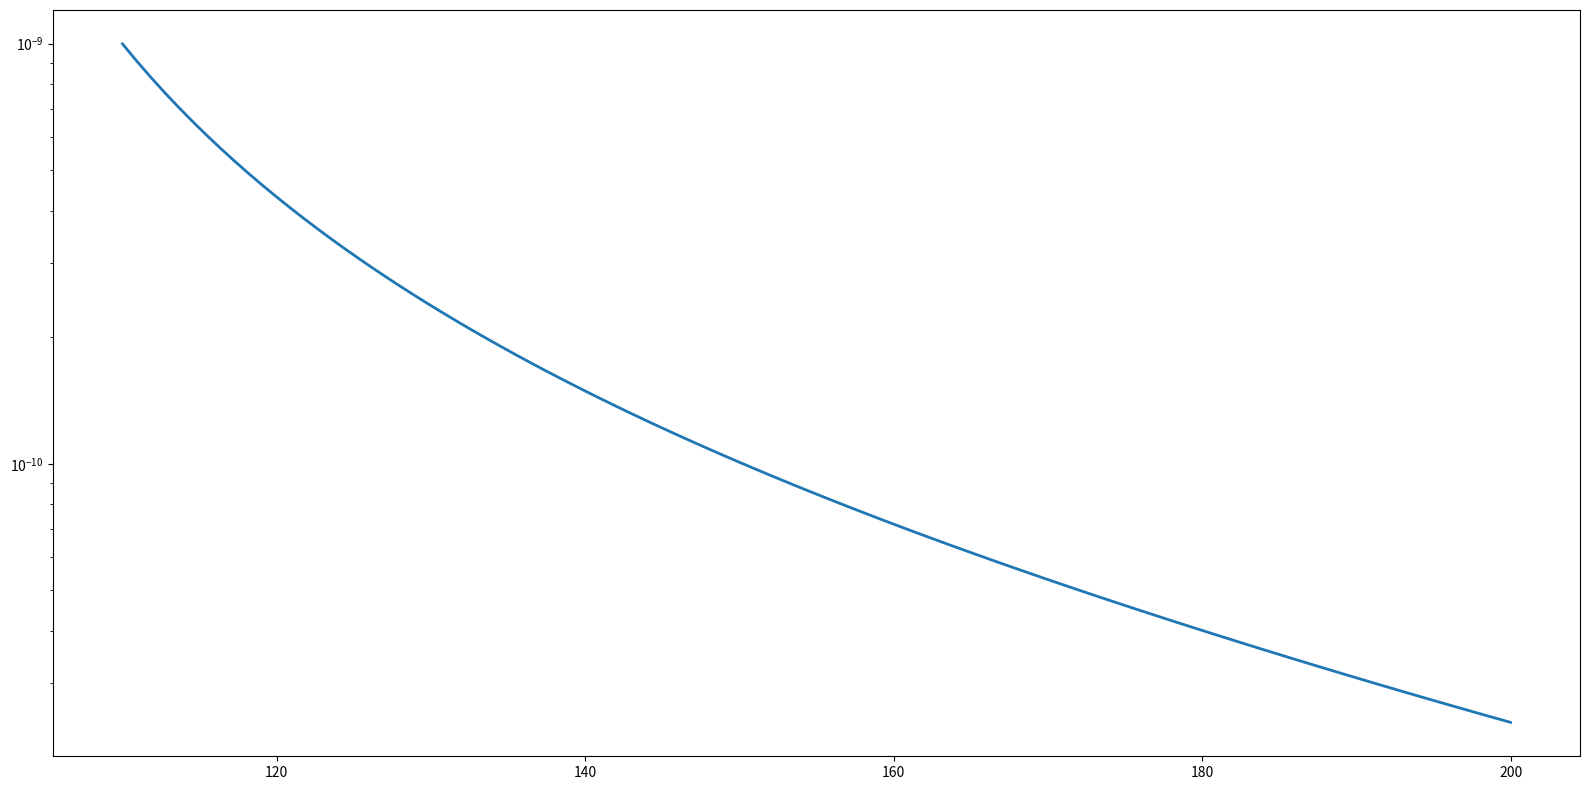

This figure's Python source: (Note: this script raises an exception after producing the figure.)
import matplotlib.pyplot as plt
import numpy as np


def partonLumi_uubar(x):
    p0 = 0.00703528
    p1 = -0.000174816
    p2 = 1.89616e-06
    p3 = -1.12038e-08
    p4 = 3.7537e-11
    p5 = -6.71198e-14
    p6 = 4.98316e-17

    return (
        p0
        + p1 * x
        + p2 * x * x
        + p3 * x * x * x
        + p4 * x * x * x * x
        + p5 * x * x * x * x * x
        + p6 * x * x * x * x * x * x
    )


def partonLumi_ddbar(x):
    p0 = 0.0052163
    p1 = -0.000130677
    p2 = 1.42682e-06
    p3 = -8.48218e-09
    p4 = 2.85847e-11
    p5 = -5.14001e-14
    p6 = 3.83665e-17

    return (
        p0
        + p1 * x
        + p2 * x * x
        + p3 * x * x * x
        + p4 * x * x * x * x
        + p5 * x * x * x * x * x
        + p6 * x * x * x * x * x * x
    )


def partonLumi_ssbar(x):
    p0 = 0.00227443
    p1 = -5.80923e-05
    p2 = 6.40022e-07
    p3 = -3.81913e-09
    p4 = 1.28814e-11
    p5 = -2.3144e-14
    p6 = 1.72444e-17

    return (
        p0
        + p1 * x
        + p2 * x * x
        + p3 * x * x * x
        + p4 * x * x * x * x
        + p5 * x * x * x * x * x
        + p6 * x * x * x * x * x * x
    )


def BW(s, ZMass, ZWidth):
    return 1.0 / ((s - ZMass * ZMass) * (s - ZMass * ZMass) + (ZMass * ZMass * ZWidth * ZWidth))


def atlas_invMass_mumu_core(x):
    ZMass = 91.200000
    ZWidth = 2.490000
    alphaEM = 7.297352e-3
    Nc = 3
    Qd = -1.0 / 3.0
    Qu = 2.0 / 3.0
    Qs = -1.0 / 3.0
    sin2W = 0.23126
    GF = 1.1663787e-5
    gAmu = -0.5
    gAu = 0.5
    gAd = -0.5
    gAs = -0.5
    gVmu = -0.5 + 2 * sin2W
    gVu = 0.5 - 4.0 / 3.0 * sin2W
    gVd = -0.5 + 2.0 / 3.0 * sin2W
    gVs = -0.5 + 2.0 / 3.0 * sin2W

    s = x * x
    alphaEM2 = alphaEM * alphaEM
    kappa = np.sqrt(2) * GF * ZMass * ZMass / (4 * np.pi * alphaEM)
    BWgam = BWz = BW(s, ZMass, ZWidth)
    S_Zgam = kappa * s * (s - ZMass * ZMass) * BWgam
    S_Z = kappa * kappa * s * s * BWz

    ME_ddbar = (
        4
        * np.pi
        * alphaEM2
        / (3 * Nc * s)
        * ((Qd * Qd) - 2 * Qd * gVmu * gVd * S_Zgam + (gAmu * gAmu + gVmu * gVmu) * (gAd * gAd + gVd * gVd) * S_Z)
    )
    ME_uubar = (
        4
        * np.pi
        * alphaEM2
        / (3 * Nc * s)
        * ((Qu * Qu) - 2 * Qu * gVmu * gVu * S_Zgam + (gAmu * gAmu + gVmu * gVmu) * (gAu * gAu + gVu * gVu) * S_Z)
    )
    ME_ssbar = (
        4
        * np.pi
        * alphaEM2
        / (3 * Nc * s)
        * ((Qs * Qs) - 2 * Qs * gVmu * gVs * S_Zgam + (gAmu * gAmu + gVmu * gVmu) * (gAs * gAs + gVs * gVs) * S_Z)
    )

    return (ME_ddbar * partonLumi_ddbar(x) + ME_uubar * partonLumi_uubar(x) + ME_ssbar * partonLumi_ssbar(x)) * x


def atlas_invMass_mumu(add, x):
    # add - extra correction to the function (polynomial, root, ... ? )
    return add * atlas_invMass_mumu_core(x)


if __name__ == "__main__":
    # the custom add function - add polynomials or other functions here
    def poly(x):
        return 1.0

    plt.figure(figsize=(16, 8))
    x = np.linspace(110.0, 200.0, 100)
    plt.plot(x, atlas_invMass_mumu(poly(x), x), lw=2)
    plt.yscale("log")
    plt.tight_layout()
    plt.savefig("src/plots/atlas_fit_function.pdf")
    plt.show()
